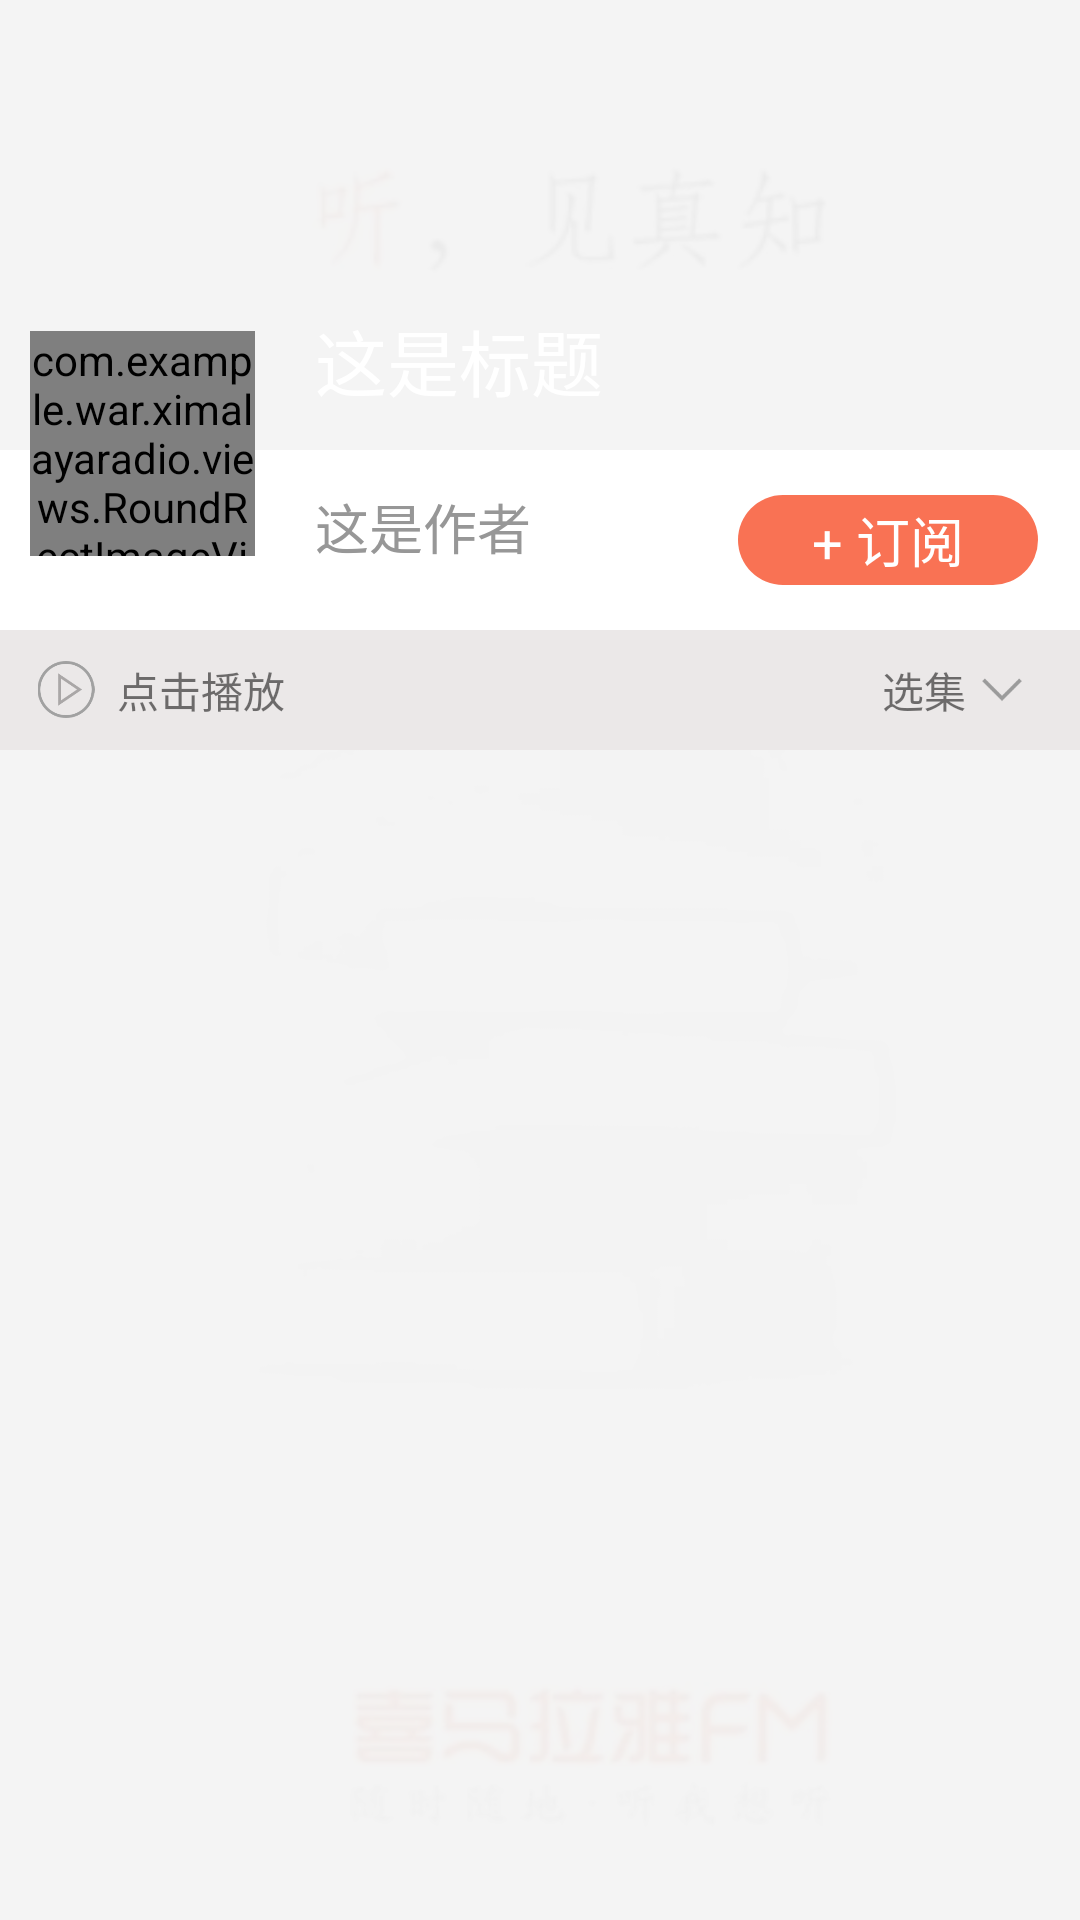

The Android layout XML behind this screen, and the referenced resources:
<!-- AndroidManifest.xml: application theme AppTheme -->
<!-- res/layout/activity_detail.xml -->
<?xml version="1.0" encoding="utf-8"?>
<RelativeLayout xmlns:android="http://schemas.android.com/apk/res/android"
    android:layout_width="match_parent"
    android:background="#f4f4f4f4"
    android:layout_height="match_parent">

    <ImageView
        android:id="@+id/iv_large_cover"
        android:scaleType="fitXY"
        android:layout_width="match_parent"
        android:layout_height="150dp" />
    <RelativeLayout
        android:id="@+id/subscription_container"
        android:background="@color/white"
        android:layout_below="@+id/iv_large_cover"
        android:layout_width="match_parent"
        android:layout_height="60dp">
        <TextView
            android:id="@+id/detail_sub_btn"
            android:text="@string/sub_tips_text"
            android:gravity="center"
            android:textColor="@color/white"
            android:layout_centerVertical="true"
            android:layout_alignParentRight="true"
            android:layout_marginRight="14dp"
            android:textSize="18sp"
            android:background="@drawable/shape_subcription"
            android:layout_width="100dp"
            android:layout_height="30dp" />


    </RelativeLayout>
    <RelativeLayout
        android:id="@+id/player_control_container"
        android:layout_below="@+id/subscription_container"
        android:background="@color/grey"
        android:layout_width="match_parent"
        android:layout_height="40dp">

            <TextView
                android:id="@+id/play_contral_tv"
                android:text="@string/click_play_tips_text"
                android:textSize="14sp"
                android:singleLine="true"
                android:ellipsize="marquee"
                android:focusable="true"
                android:focusableInTouchMode="true"
                android:marqueeRepeatLimit="marquee_forever"
                android:layout_marginRight="100dp"
                android:layout_toRightOf="@id/detail_play_control"
                android:layout_centerVertical="true"
                android:layout_width="match_parent"
                android:layout_height="wrap_content" />
            <ImageView
                android:id="@+id/detail_play_control"
                android:layout_width="39dp"
                android:src="@mipmap/icon_play"
                android:layout_centerVertical="true"
                android:paddingLeft="10dp"
                android:paddingBottom="10dp"
                android:paddingTop="10dp"
                android:paddingRight="5dp"
                android:layout_height="39dp" />

        <TextView
            android:id="@+id/tv_play_control"
            android:text="选集"
            android:layout_marginRight="4dp"
            android:layout_toLeftOf="@+id/detail_arrow"
            android:layout_centerVertical="true"
            android:layout_width="wrap_content"
            android:layout_height="wrap_content" />
        <ImageView
            android:id="@+id/detail_arrow"
            android:src="@mipmap/triangle"
            android:layout_marginRight="18dp"
            android:layout_alignParentRight="true"
            android:layout_centerVertical="true"
            android:layout_width="16dp"
            android:layout_height="8dp" />
    </RelativeLayout>
    <com.example.war.ximalayaradio.views.RoundRectImageView
        android:scaleType="fitXY"
        android:id="@+id/iv_small_cover"
        android:layout_marginLeft="10dp"
        android:layout_marginTop="-40dp"
        android:layout_below="@+id/iv_large_cover"
        android:layout_width="75dp"
        android:layout_height="75dp" />
    <LinearLayout
        android:layout_toRightOf="@+id/iv_small_cover"
        android:layout_marginLeft="20dp"
        android:layout_marginTop="-48dp"
        android:layout_below="@+id/iv_large_cover"
        android:orientation="vertical"
        android:layout_width="wrap_content"
        android:layout_height="wrap_content">
        <TextView
            android:id="@+id/tv_album_title"
            android:textSize="24sp"
            android:text="这是标题"
            android:textColor="@color/white"
            android:layout_width="wrap_content"
            android:layout_height="wrap_content" />
        <TextView
            android:layout_marginTop="25dp"
            android:id="@+id/tv_album_author"
            android:textColor="@color/sub_text_title"
            android:textSize="18sp"
            android:text="这是作者"
            android:layout_width="wrap_content"
            android:layout_height="wrap_content" />
    </LinearLayout>
    <FrameLayout
        android:id="@+id/detail_list_container"
        android:layout_below="@+id/player_control_container"
        android:layout_width="match_parent"
        android:layout_height="match_parent"></FrameLayout>

</RelativeLayout>
<!-- resources referenced by this layout -->
<resources>
  <color name="grey">#EBE8E8</color>
  <color name="sub_text_title">#979797</color>
  <color name="white">#ffffff</color>
  <!-- drawable shape_subcription (drawable) -->
  <?xml version="1.0" encoding="utf-8"?>
  <shape xmlns:android="http://schemas.android.com/apk/res/android"
      android:shape="rectangle">
  
      <size android:height="40dp"
          android:width="100dp"/>
      <solid android:color="#F97254"/>
      <corners android:radius="30dp"/>
  
  </shape>
  <!-- mipmap icon_play: png bitmap (mipmap-hdpi, 3314 bytes) -->
  <!-- mipmap triangle: png bitmap (mipmap-hdpi, 927 bytes) -->
  <string name="click_play_tips_text">点击播放</string>
  <string name="sub_tips_text">+ 订阅</string>
  <style name="AppTheme" parent="Theme.AppCompat.Light.NoActionBar">
          
          <item name="colorPrimary">@color/maincolor</item>
          <item name="colorPrimaryDark">@color/maincolor</item>
          <item name="colorAccent">@color/maincolor</item>
          <item name="android:windowBackground">@drawable/bg</item>
      </style>
  <color name="maincolor">#EE4100</color>
  <!-- drawable bg: webp bitmap (drawable, 4434 bytes) -->
</resources>
